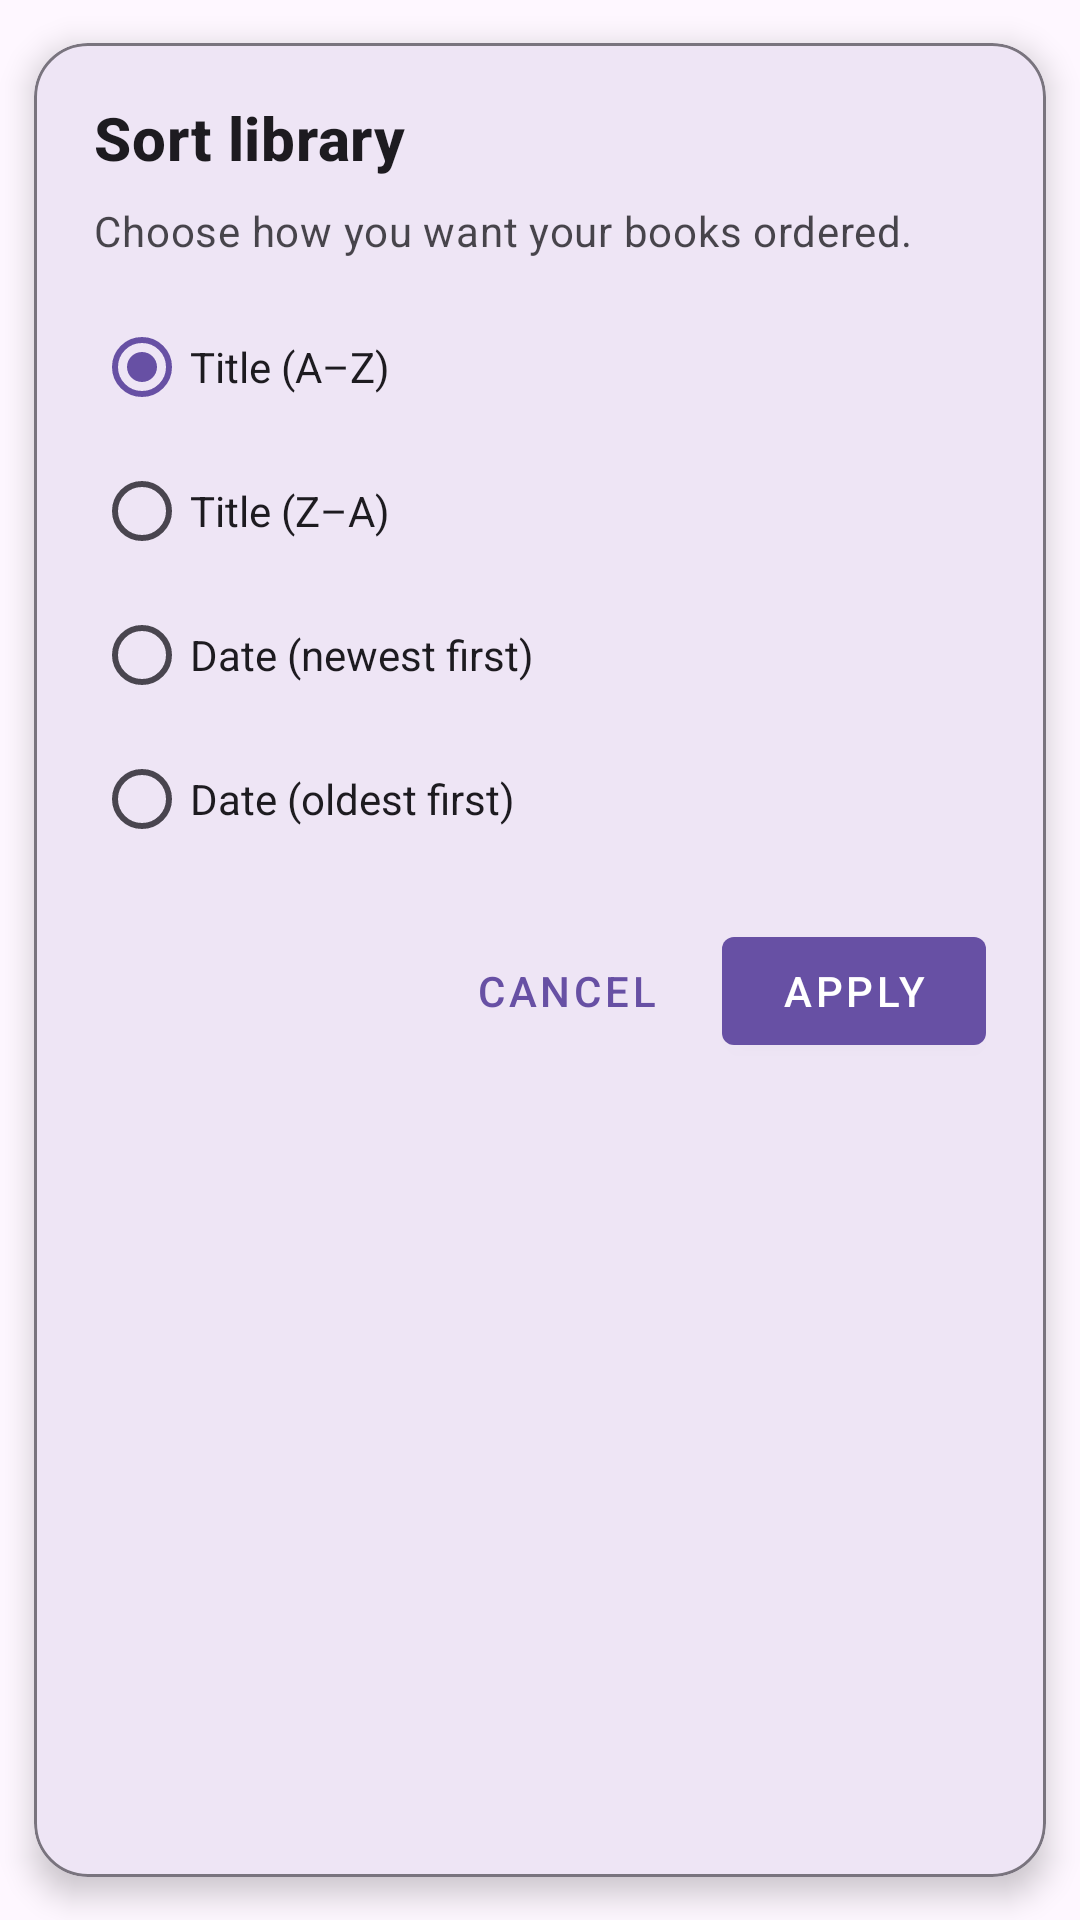

Layout XML and referenced resources for this Android screen:
<!-- AndroidManifest.xml: application theme Theme.DocTell -->
<!-- res/layout/dialog_sort_library.xml -->
<?xml version="1.0" encoding="utf-8"?>
<com.google.android.material.card.MaterialCardView xmlns:android="http://schemas.android.com/apk/res/android"
    xmlns:app="http://schemas.android.com/apk/res-auto"
    android:layout_width="match_parent"
    android:layout_height="wrap_content"
    android:layout_margin="20dp"
    app:cardCornerRadius="18dp"
    app:cardUseCompatPadding="true"
    app:cardElevation="6dp"
    app:strokeWidth="1dp"
    app:strokeColor="?attr/colorOutline"
    app:cardBackgroundColor="?attr/colorSurface">

    <LinearLayout
        android:layout_width="match_parent"
        android:layout_height="wrap_content"
        android:orientation="vertical"
        android:paddingHorizontal="20dp"
        android:paddingTop="18dp"
        android:paddingBottom="12dp">

        
        <TextView
            android:id="@+id/tvSortTitle"
            android:layout_width="wrap_content"
            android:layout_height="wrap_content"
            android:text="@string/sort_library_title"
            android:textAppearance="?attr/textAppearanceHeadline6"
            android:textStyle="bold"
            android:paddingBottom="8dp" />

        
        <TextView
            android:id="@+id/tvSortSubtitle"
            android:layout_width="wrap_content"
            android:layout_height="wrap_content"
            android:text="@string/sort_library_subtitle"
            android:textAppearance="?attr/textAppearanceBody2"
            android:alpha="0.8"
            android:paddingBottom="12dp" />

        
        <RadioGroup
            android:id="@+id/rgSortOptions"
            android:layout_width="match_parent"
            android:layout_height="wrap_content"
            android:paddingBottom="8dp">

            <com.google.android.material.radiobutton.MaterialRadioButton
                android:id="@+id/rbTitleAZ"
                style="@style/Widget.MaterialComponents.CompoundButton.RadioButton"
                android:layout_width="match_parent"
                android:layout_height="wrap_content"
                android:checked="true"
                android:text="@string/sort_a_z"
                android:paddingVertical="4dp" />

            <com.google.android.material.radiobutton.MaterialRadioButton
                android:id="@+id/rbTitleZA"
                style="@style/Widget.MaterialComponents.CompoundButton.RadioButton"
                android:layout_width="match_parent"
                android:layout_height="wrap_content"
                android:text="@string/sort_z_a"
                android:paddingVertical="4dp" />

            <com.google.android.material.radiobutton.MaterialRadioButton
                android:id="@+id/rbDateNewest"
                style="@style/Widget.MaterialComponents.CompoundButton.RadioButton"
                android:layout_width="match_parent"
                android:layout_height="wrap_content"
                android:text="@string/date_new"
                android:paddingVertical="4dp" />

            <com.google.android.material.radiobutton.MaterialRadioButton
                android:id="@+id/rbDateOldest"
                style="@style/Widget.MaterialComponents.CompoundButton.RadioButton"
                android:layout_width="match_parent"
                android:layout_height="wrap_content"
                android:text="@string/date_old"
                android:paddingVertical="4dp" />
        </RadioGroup>

        
        <LinearLayout
            android:layout_width="match_parent"
            android:layout_height="wrap_content"
            android:orientation="horizontal"
            android:gravity="end"
            android:paddingTop="8dp">

            <com.google.android.material.button.MaterialButton
                android:id="@+id/btnCancel"
                style="@style/Widget.MaterialComponents.Button.TextButton"
                android:layout_width="wrap_content"
                android:layout_height="wrap_content"
                android:text="@string/action_cancel" />

            <com.google.android.material.button.MaterialButton
                android:id="@+id/btnOk"
                style="@style/Widget.MaterialComponents.Button"
                android:layout_width="wrap_content"
                android:layout_height="wrap_content"
                android:text="@string/action_apply"
                android:layout_marginStart="8dp" />
        </LinearLayout>

    </LinearLayout>

</com.google.android.material.card.MaterialCardView>
<!-- resources referenced by this layout -->
<resources>
  <string name="action_apply">Apply</string>
  <string name="action_cancel">Cancel</string>
  <string name="date_new">Date (newest first)</string>
  <string name="date_old">Date (oldest first)</string>
  <string name="sort_a_z">Title (A–Z)</string>
  <string name="sort_library_subtitle">Choose how you want your books ordered.</string>
  <string name="sort_library_title">Sort library</string>
  <string name="sort_z_a">Title (Z–A)</string>
  <style name="Theme.DocTell" parent="Base.Theme.DocTell" />
  <style name="Base.Theme.DocTell" parent="Theme.Material3.DayNight.NoActionBar">
          
          
      </style>
</resources>
